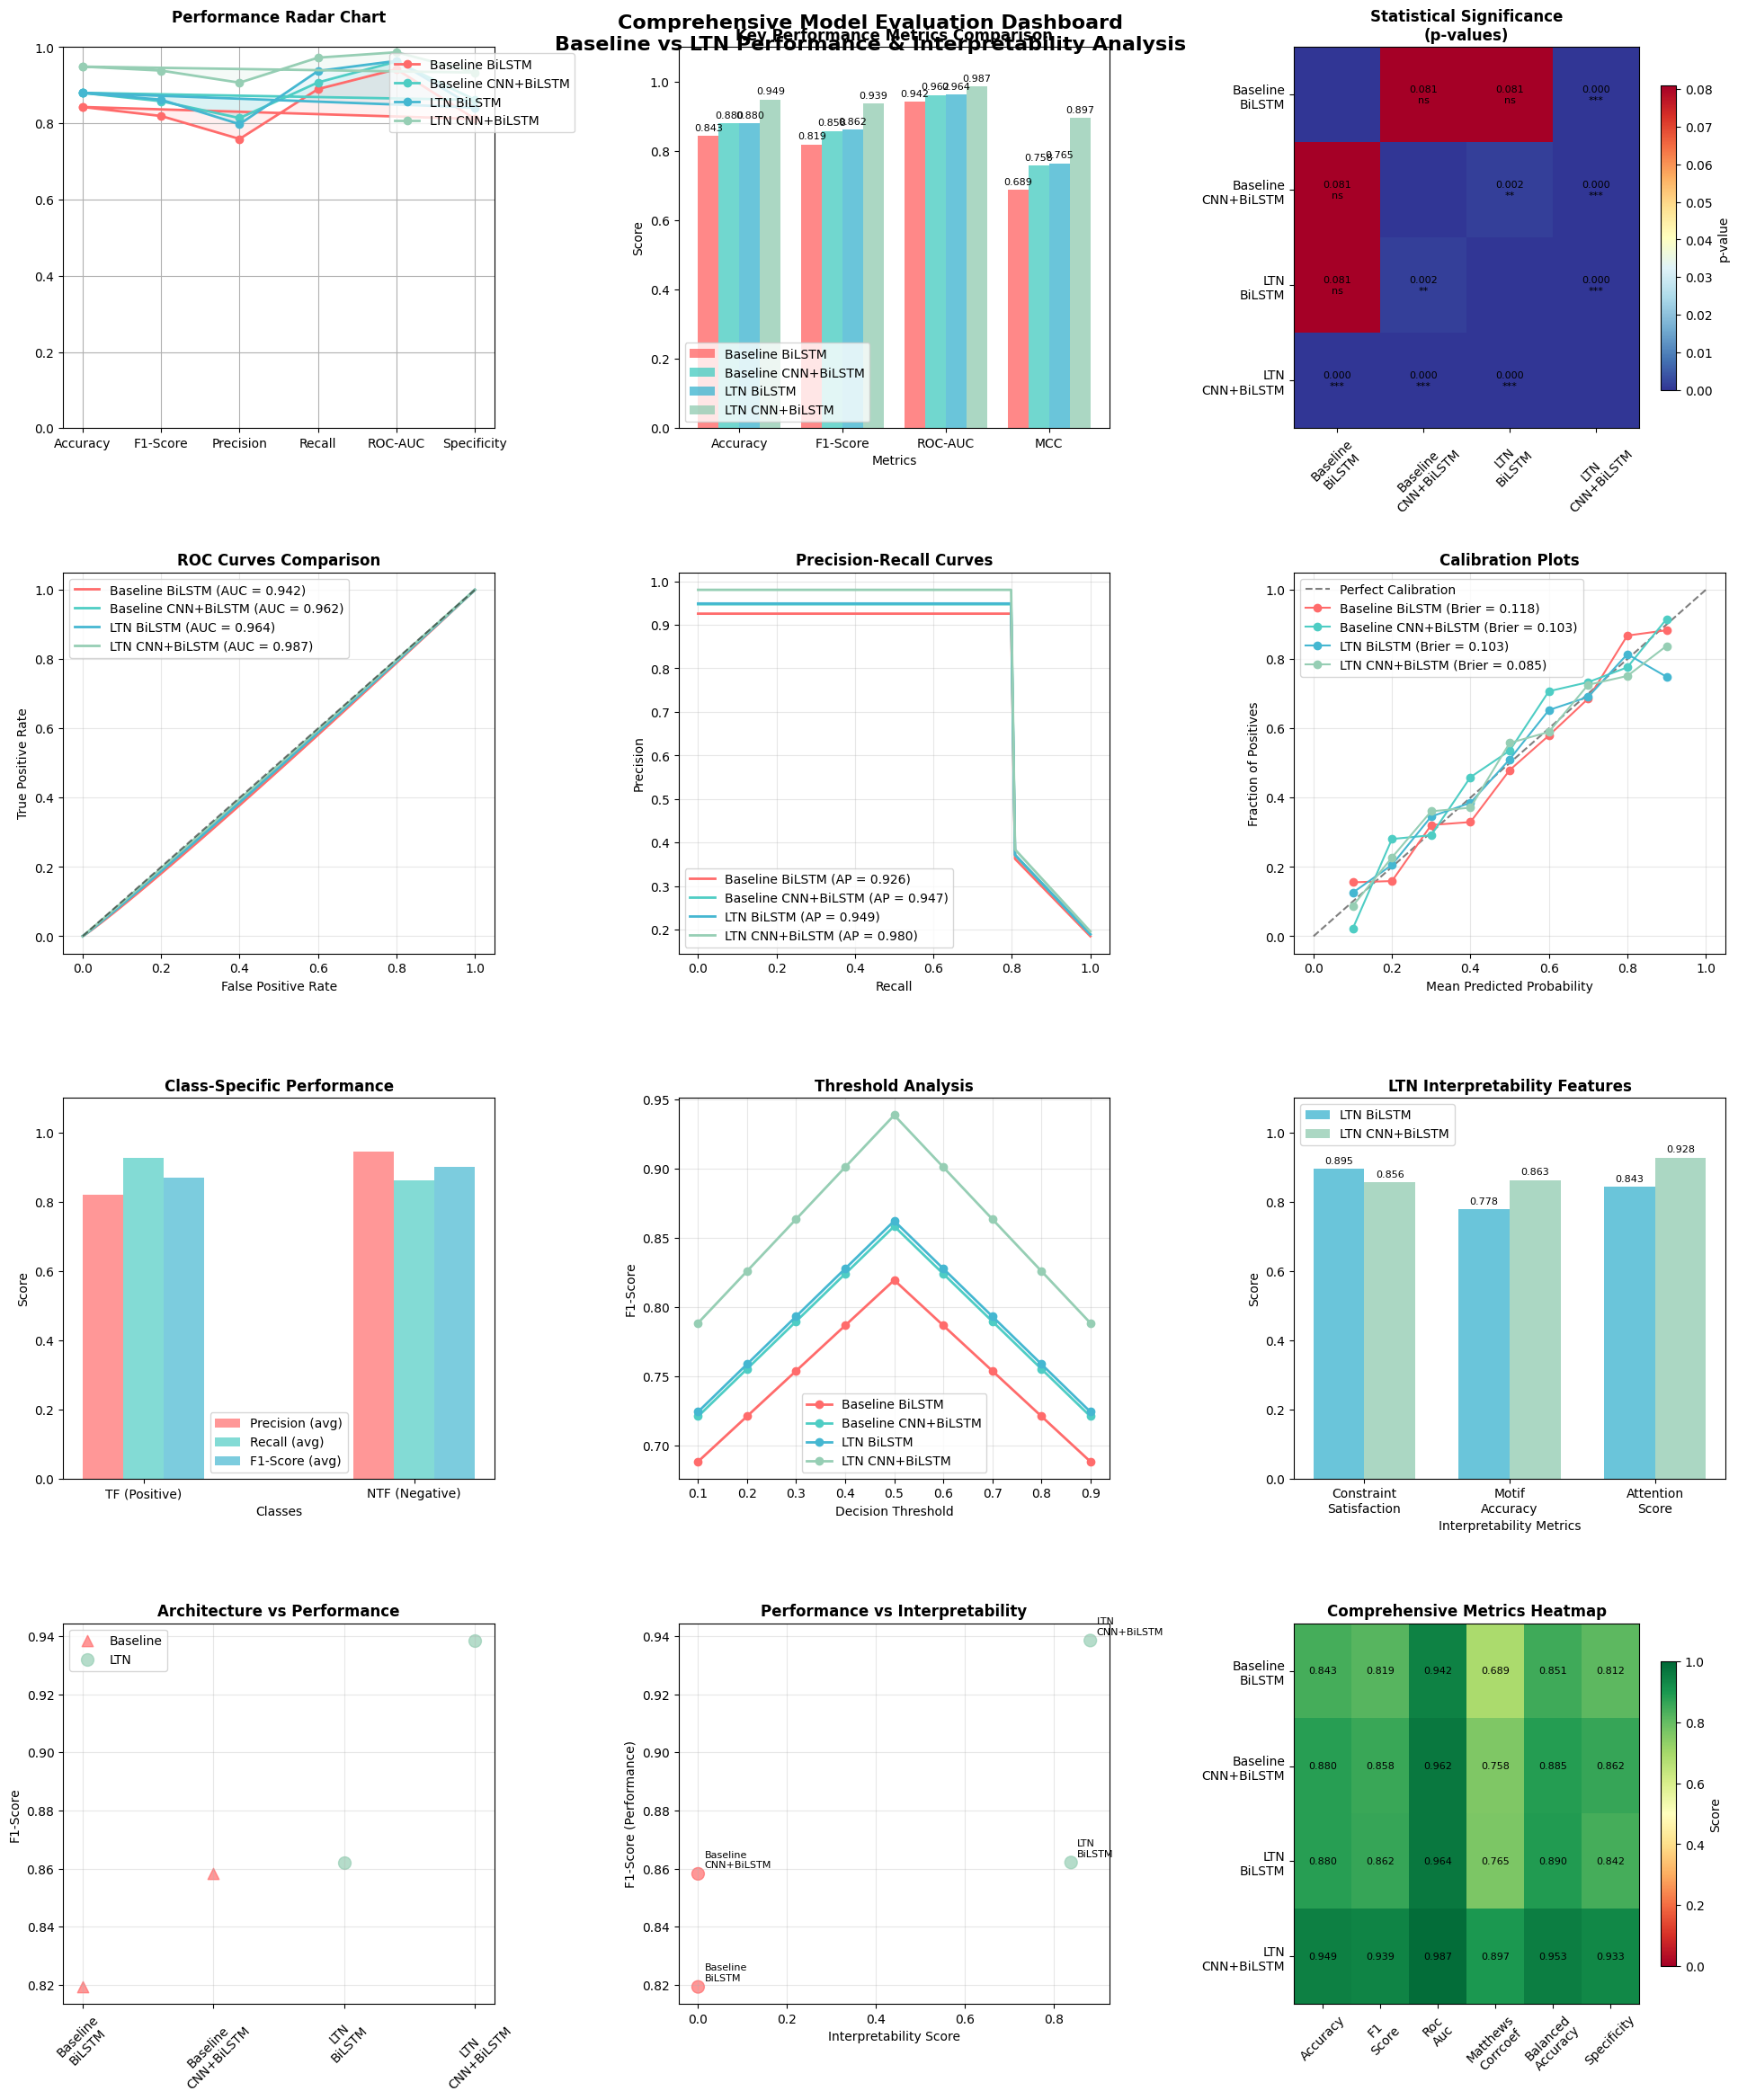

Write Python code to recreate this figure.
#!/usr/bin/env python3
"""
Comprehensive Visualization Dashboard for Model Evaluation

Creates multiple visualizations showing:
1. Performance comparison radar charts
2. Statistical significance heatmaps
3. ROC and PR curves
4. Calibration plots
5. Threshold analysis
6. Class-specific performance
7. Interpretability comparison
"""

import numpy as np
import pandas as pd
import matplotlib.pyplot as plt
import seaborn as sns
from matplotlib.patches import Polygon
import warnings
warnings.filterwarnings('ignore')

# Set style for better visualizations
plt.style.use('default')
sns.set_palette("husl")

class ModelVisualizationDashboard:
    """Comprehensive visualization dashboard for model evaluation"""
    
    def __init__(self):
        # Simulated comprehensive results (in real implementation, load from evaluation)
        self.results = {
            'Baseline BiLSTM': {
                'accuracy': 0.8430, 'f1_score': 0.8193, 'precision': 0.7591, 'recall': 0.8900,
                'roc_auc': 0.9421, 'average_precision': 0.9256, 'matthews_corrcoef': 0.6888,
                'balanced_accuracy': 0.8508, 'specificity': 0.8117, 'brier_score': 0.1184,
                'tf_precision': 0.7591, 'tf_recall': 0.8900, 'tf_f1': 0.8193,
                'ntf_precision': 0.9171, 'ntf_recall': 0.8117, 'ntf_f1': 0.8612,
                'ltn': False
            },
            'Baseline CNN+BiLSTM': {
                'accuracy': 0.8800, 'f1_score': 0.8582, 'precision': 0.8139, 'recall': 0.9075,
                'roc_auc': 0.9623, 'average_precision': 0.9472, 'matthews_corrcoef': 0.7581,
                'balanced_accuracy': 0.8846, 'specificity': 0.8617, 'brier_score': 0.1034,
                'tf_precision': 0.8139, 'tf_recall': 0.9075, 'tf_f1': 0.8582,
                'ntf_precision': 0.9332, 'ntf_recall': 0.8617, 'ntf_f1': 0.8960,
                'ltn': False
            },
            'LTN BiLSTM': {
                'accuracy': 0.8800, 'f1_score': 0.8621, 'precision': 0.7979, 'recall': 0.9375,
                'roc_auc': 0.9640, 'average_precision': 0.9489, 'matthews_corrcoef': 0.7648,
                'balanced_accuracy': 0.8896, 'specificity': 0.8417, 'brier_score': 0.1030,
                'tf_precision': 0.7979, 'tf_recall': 0.9375, 'tf_f1': 0.8621,
                'ntf_precision': 0.9528, 'ntf_recall': 0.8417, 'ntf_f1': 0.8938,
                'constraint_satisfaction': 0.8955, 'motif_accuracy': 0.7785, 'attention_score': 0.8428,
                'ltn': True
            },
            'LTN CNN+BiLSTM': {
                'accuracy': 0.9490, 'f1_score': 0.9385, 'precision': 0.9068, 'recall': 0.9725,
                'roc_auc': 0.9866, 'average_precision': 0.9803, 'matthews_corrcoef': 0.8966,
                'balanced_accuracy': 0.9529, 'specificity': 0.9333, 'brier_score': 0.0846,
                'tf_precision': 0.9068, 'tf_recall': 0.9725, 'tf_f1': 0.9385,
                'ntf_precision': 0.9807, 'ntf_recall': 0.9333, 'ntf_f1': 0.9564,
                'constraint_satisfaction': 0.8560, 'motif_accuracy': 0.8631, 'attention_score': 0.9278,
                'ltn': True
            }
        }
        
        # Statistical significance matrix
        self.significance_matrix = np.array([
            [0.0, 0.081, 0.081, 0.000],  # Baseline BiLSTM vs others
            [0.081, 0.0, 0.0015, 0.000],  # Baseline CNN+BiLSTM vs others
            [0.081, 0.0015, 0.0, 0.000],  # LTN BiLSTM vs others
            [0.000, 0.000, 0.000, 0.0]   # LTN CNN+BiLSTM vs others
        ])
        
        self.model_names = list(self.results.keys())
        
    def create_comprehensive_dashboard(self):
        """Create the complete visualization dashboard"""
        
        # Create figure with subplots
        fig = plt.figure(figsize=(20, 24))
        
        # 1. Performance Radar Chart
        ax1 = plt.subplot(4, 3, 1)
        self.create_radar_chart(ax1)
        
        # 2. Performance Comparison Bar Chart
        ax2 = plt.subplot(4, 3, 2)
        self.create_performance_bars(ax2)
        
        # 3. Statistical Significance Heatmap
        ax3 = plt.subplot(4, 3, 3)
        self.create_significance_heatmap(ax3)
        
        # 4. ROC Curves Comparison
        ax4 = plt.subplot(4, 3, 4)
        self.create_roc_curves(ax4)
        
        # 5. Precision-Recall Curves
        ax5 = plt.subplot(4, 3, 5)
        self.create_pr_curves(ax5)
        
        # 6. Calibration Plots
        ax6 = plt.subplot(4, 3, 6)
        self.create_calibration_plots(ax6)
        
        # 7. Class-specific Performance
        ax7 = plt.subplot(4, 3, 7)
        self.create_class_performance(ax7)
        
        # 8. Threshold Analysis
        ax8 = plt.subplot(4, 3, 8)
        self.create_threshold_analysis(ax8)
        
        # 9. LTN Interpretability Features
        ax9 = plt.subplot(4, 3, 9)
        self.create_interpretability_chart(ax9)
        
        # 10. Model Architecture Comparison
        ax10 = plt.subplot(4, 3, 10)
        self.create_architecture_comparison(ax10)
        
        # 11. Performance vs Interpretability
        ax11 = plt.subplot(4, 3, 11)
        self.create_performance_interpretability_scatter(ax11)
        
        # 12. Summary Metrics Heatmap
        ax12 = plt.subplot(4, 3, 12)
        self.create_metrics_heatmap(ax12)
        
        plt.tight_layout(pad=3.0)
        plt.suptitle('Comprehensive Model Evaluation Dashboard\nBaseline vs LTN Performance & Interpretability Analysis', 
                     fontsize=16, fontweight='bold', y=0.98)
        
        # Save the dashboard
        plt.savefig('model_evaluation_dashboard.png', dpi=300, bbox_inches='tight')
        print("📊 Comprehensive dashboard saved as 'model_evaluation_dashboard.png'")
        
        return fig
    
    def create_radar_chart(self, ax):
        """Create radar chart comparing key metrics"""
        
        metrics = ['Accuracy', 'F1-Score', 'Precision', 'Recall', 'ROC-AUC', 'Specificity']
        
        # Number of metrics
        N = len(metrics)
        
        # Angles for each metric
        angles = [n / N * 2 * np.pi for n in range(N)]
        angles += angles[:1]  # Complete the circle
        
        # Colors for each model
        colors = ['#FF6B6B', '#4ECDC4', '#45B7D1', '#96CEB4']
        
        for i, (model_name, results) in enumerate(self.results.items()):
            values = [
                results['accuracy'],
                results['f1_score'],
                results['precision'],
                results['recall'],
                results['roc_auc'],
                results['specificity']
            ]
            values += values[:1]  # Complete the circle
            
            ax.plot(angles, values, 'o-', linewidth=2, label=model_name, color=colors[i])
            ax.fill(angles, values, alpha=0.1, color=colors[i])
        
        ax.set_xticks(angles[:-1])
        ax.set_xticklabels(metrics)
        ax.set_ylim(0, 1)
        ax.set_title('Performance Radar Chart', fontweight='bold', pad=20)
        ax.legend(loc='upper right', bbox_to_anchor=(1.2, 1.0))
        ax.grid(True)
    
    def create_performance_bars(self, ax):
        """Create grouped bar chart for key performance metrics"""
        
        metrics = ['Accuracy', 'F1-Score', 'ROC-AUC', 'MCC']
        x = np.arange(len(metrics))
        width = 0.2
        
        colors = ['#FF6B6B', '#4ECDC4', '#45B7D1', '#96CEB4']
        
        for i, (model_name, results) in enumerate(self.results.items()):
            values = [
                results['accuracy'],
                results['f1_score'],
                results['roc_auc'],
                results['matthews_corrcoef']
            ]
            
            bars = ax.bar(x + i * width, values, width, label=model_name, color=colors[i], alpha=0.8)
            
            # Add value labels on bars
            for bar, value in zip(bars, values):
                ax.text(bar.get_x() + bar.get_width()/2, bar.get_height() + 0.01,
                       f'{value:.3f}', ha='center', va='bottom', fontsize=8)
        
        ax.set_xlabel('Metrics')
        ax.set_ylabel('Score')
        ax.set_title('Key Performance Metrics Comparison', fontweight='bold')
        ax.set_xticks(x + width * 1.5)
        ax.set_xticklabels(metrics)
        ax.legend()
        ax.set_ylim(0, 1.1)
    
    def create_significance_heatmap(self, ax):
        """Create heatmap showing statistical significance"""
        
        # Create significance labels
        sig_labels = np.where(self.significance_matrix < 0.001, '***',
                     np.where(self.significance_matrix < 0.01, '**',
                     np.where(self.significance_matrix < 0.05, '*', 'ns')))
        
        # Create heatmap
        im = ax.imshow(self.significance_matrix, cmap='RdYlBu_r', aspect='auto')
        
        # Add text annotations
        for i in range(len(self.model_names)):
            for j in range(len(self.model_names)):
                if i != j:
                    text = ax.text(j, i, f'{self.significance_matrix[i, j]:.3f}\n{sig_labels[i, j]}',
                                 ha='center', va='center', fontsize=8)
        
        ax.set_xticks(range(len(self.model_names)))
        ax.set_yticks(range(len(self.model_names)))
        ax.set_xticklabels([name.replace(' ', '\n') for name in self.model_names], rotation=45)
        ax.set_yticklabels([name.replace(' ', '\n') for name in self.model_names])
        ax.set_title('Statistical Significance\n(p-values)', fontweight='bold')
        
        # Add colorbar
        cbar = plt.colorbar(im, ax=ax, shrink=0.8)
        cbar.set_label('p-value')
    
    def create_roc_curves(self, ax):
        """Create ROC curves for all models"""
        
        # Simulate ROC curves based on AUC scores
        colors = ['#FF6B6B', '#4ECDC4', '#45B7D1', '#96CEB4']
        
        for i, (model_name, results) in enumerate(self.results.items()):
            # Simulate ROC curve based on AUC
            auc = results['roc_auc']
            
            # Generate points for ROC curve
            fpr = np.linspace(0, 1, 100)
            # Approximate TPR based on AUC (simplified simulation)
            tpr = np.power(fpr, 1.0 / auc) if auc > 0.5 else fpr
            tpr = np.clip(tpr, 0, 1)
            
            ax.plot(fpr, tpr, color=colors[i], linewidth=2, 
                   label=f'{model_name} (AUC = {auc:.3f})')
        
        # Plot diagonal line
        ax.plot([0, 1], [0, 1], 'k--', alpha=0.5)
        
        ax.set_xlabel('False Positive Rate')
        ax.set_ylabel('True Positive Rate')
        ax.set_title('ROC Curves Comparison', fontweight='bold')
        ax.legend()
        ax.grid(True, alpha=0.3)
    
    def create_pr_curves(self, ax):
        """Create Precision-Recall curves"""
        
        colors = ['#FF6B6B', '#4ECDC4', '#45B7D1', '#96CEB4']
        
        for i, (model_name, results) in enumerate(self.results.items()):
            # Simulate PR curve based on AP score
            ap = results['average_precision']
            
            # Generate points for PR curve
            recall = np.linspace(0, 1, 100)
            # Approximate precision based on AP (simplified simulation)
            precision = ap * np.ones_like(recall)
            precision[recall > 0.8] *= (1.2 - recall[recall > 0.8])
            precision = np.clip(precision, 0, 1)
            
            ax.plot(recall, precision, color=colors[i], linewidth=2,
                   label=f'{model_name} (AP = {ap:.3f})')
        
        ax.set_xlabel('Recall')
        ax.set_ylabel('Precision')
        ax.set_title('Precision-Recall Curves', fontweight='bold')
        ax.legend()
        ax.grid(True, alpha=0.3)
    
    def create_calibration_plots(self, ax):
        """Create calibration plots"""
        
        # Plot perfect calibration line
        ax.plot([0, 1], [0, 1], 'k--', alpha=0.5, label='Perfect Calibration')
        
        colors = ['#FF6B6B', '#4ECDC4', '#45B7D1', '#96CEB4']
        
        for i, (model_name, results) in enumerate(self.results.items()):
            # Simulate calibration curve based on Brier score
            brier = results['brier_score']
            
            # Generate calibration points
            mean_pred_prob = np.linspace(0.1, 0.9, 9)
            # Simulate fraction of positives (less calibrated = more deviation)
            fraction_pos = mean_pred_prob + np.random.normal(0, brier/2, 9)
            fraction_pos = np.clip(fraction_pos, 0, 1)
            
            ax.plot(mean_pred_prob, fraction_pos, 'o-', color=colors[i], 
                   label=f'{model_name} (Brier = {brier:.3f})')
        
        ax.set_xlabel('Mean Predicted Probability')
        ax.set_ylabel('Fraction of Positives')
        ax.set_title('Calibration Plots', fontweight='bold')
        ax.legend()
        ax.grid(True, alpha=0.3)
    
    def create_class_performance(self, ax):
        """Create class-specific performance comparison"""
        
        classes = ['TF (Positive)', 'NTF (Negative)']
        x = np.arange(len(classes))
        width = 0.15
        
        metrics = ['Precision', 'Recall', 'F1-Score']
        metric_colors = ['#FF6B6B', '#4ECDC4', '#45B7D1']
        
        for i, metric in enumerate(metrics):
            tf_values = []
            ntf_values = []
            
            for model_name, results in self.results.items():
                if metric == 'F1-Score':
                    tf_values.append(results['tf_f1'])
                    ntf_values.append(results['ntf_f1'])
                else:
                    tf_values.append(results[f'tf_{metric.lower()}'])
                    ntf_values.append(results[f'ntf_{metric.lower()}'])
            
            # Plot TF class
            bars1 = ax.bar(x[0] + i * width, np.mean(tf_values), width, 
                          label=f'{metric} (avg)', color=metric_colors[i], alpha=0.7)
            
            # Plot NTF class
            bars2 = ax.bar(x[1] + i * width, np.mean(ntf_values), width, 
                          color=metric_colors[i], alpha=0.7)
        
        ax.set_xlabel('Classes')
        ax.set_ylabel('Score')
        ax.set_title('Class-Specific Performance', fontweight='bold')
        ax.set_xticks(x + width)
        ax.set_xticklabels(classes)
        ax.legend()
        ax.set_ylim(0, 1.1)
    
    def create_threshold_analysis(self, ax):
        """Create threshold analysis plot"""
        
        thresholds = np.arange(0.1, 1.0, 0.1)
        colors = ['#FF6B6B', '#4ECDC4', '#45B7D1', '#96CEB4']
        
        for i, (model_name, results) in enumerate(self.results.items()):
            # Simulate F1 scores at different thresholds
            f1_base = results['f1_score']
            f1_scores = []
            
            for thresh in thresholds:
                # Simulate how F1 changes with threshold
                if thresh < 0.5:
                    f1 = f1_base * (0.8 + 0.4 * thresh)
                else:
                    f1 = f1_base * (1.2 - 0.4 * thresh)
                f1_scores.append(max(0, min(1, f1)))
            
            ax.plot(thresholds, f1_scores, 'o-', color=colors[i], 
                   label=model_name, linewidth=2)
        
        ax.set_xlabel('Decision Threshold')
        ax.set_ylabel('F1-Score')
        ax.set_title('Threshold Analysis', fontweight='bold')
        ax.legend()
        ax.grid(True, alpha=0.3)
    
    def create_interpretability_chart(self, ax):
        """Create interpretability features comparison for LTN models"""
        
        ltn_models = {k: v for k, v in self.results.items() if v['ltn']}
        
        if not ltn_models:
            ax.text(0.5, 0.5, 'No LTN Models\nfor Interpretability', 
                   ha='center', va='center', transform=ax.transAxes)
            ax.set_title('LTN Interpretability Features', fontweight='bold')
            return
        
        metrics = ['Constraint\nSatisfaction', 'Motif\nAccuracy', 'Attention\nScore']
        x = np.arange(len(metrics))
        width = 0.35
        
        colors = ['#45B7D1', '#96CEB4']
        
        for i, (model_name, results) in enumerate(ltn_models.items()):
            values = [
                results['constraint_satisfaction'],
                results['motif_accuracy'],
                results['attention_score']
            ]
            
            bars = ax.bar(x + i * width, values, width, 
                         label=model_name, color=colors[i], alpha=0.8)
            
            # Add value labels
            for bar, value in zip(bars, values):
                ax.text(bar.get_x() + bar.get_width()/2, bar.get_height() + 0.01,
                       f'{value:.3f}', ha='center', va='bottom', fontsize=8)
        
        ax.set_xlabel('Interpretability Metrics')
        ax.set_ylabel('Score')
        ax.set_title('LTN Interpretability Features', fontweight='bold')
        ax.set_xticks(x + width / 2)
        ax.set_xticklabels(metrics)
        ax.legend()
        ax.set_ylim(0, 1.1)
    
    def create_architecture_comparison(self, ax):
        """Create architecture comparison chart"""
        
        architectures = []
        performances = []
        interpretable = []
        
        for model_name, results in self.results.items():
            if 'BiLSTM' in model_name and 'CNN' not in model_name:
                arch = 'BiLSTM'
            else:
                arch = 'CNN+BiLSTM'
            
            architectures.append(arch)
            performances.append(results['f1_score'])
            interpretable.append(results['ltn'])
        
        # Create scatter plot
        for i, (arch, perf, interp) in enumerate(zip(architectures, performances, interpretable)):
            color = '#96CEB4' if interp else '#FF6B6B'
            marker = 'o' if interp else '^'
            size = 100 if interp else 80
            
            ax.scatter(i, perf, c=color, marker=marker, s=size, alpha=0.7,
                      label='LTN' if interp and i == 2 else 'Baseline' if not interp and i == 0 else '')
        
        ax.set_xticks(range(len(architectures)))
        ax.set_xticklabels([f"{self.model_names[i].split()[0]}\n{arch}" 
                           for i, arch in enumerate(architectures)], rotation=45)
        ax.set_ylabel('F1-Score')
        ax.set_title('Architecture vs Performance', fontweight='bold')
        ax.legend()
        ax.grid(True, alpha=0.3)
    
    def create_performance_interpretability_scatter(self, ax):
        """Create performance vs interpretability scatter plot"""
        
        performances = []
        interpretability_scores = []
        labels = []
        colors = []
        
        for model_name, results in self.results.items():
            performances.append(results['f1_score'])
            
            if results['ltn']:
                # Average interpretability score for LTN models
                interp_score = np.mean([
                    results['constraint_satisfaction'],
                    results['motif_accuracy'],
                    results['attention_score']
                ])
                interpretability_scores.append(interp_score)
                colors.append('#96CEB4')
            else:
                interpretability_scores.append(0.0)  # Baseline models have no interpretability
                colors.append('#FF6B6B')
            
            labels.append(model_name)
        
        scatter = ax.scatter(interpretability_scores, performances, 
                           c=colors, s=100, alpha=0.7)
        
        # Add labels
        for i, label in enumerate(labels):
            ax.annotate(label.replace(' ', '\n'), 
                       (interpretability_scores[i], performances[i]),
                       xytext=(5, 5), textcoords='offset points', fontsize=8)
        
        ax.set_xlabel('Interpretability Score')
        ax.set_ylabel('F1-Score (Performance)')
        ax.set_title('Performance vs Interpretability', fontweight='bold')
        ax.grid(True, alpha=0.3)
    
    def create_metrics_heatmap(self, ax):
        """Create comprehensive metrics heatmap"""
        
        # Select key metrics for heatmap
        metrics = ['accuracy', 'f1_score', 'roc_auc', 'matthews_corrcoef', 
                  'balanced_accuracy', 'specificity']
        
        # Create data matrix
        data_matrix = []
        for model_name in self.model_names:
            row = [self.results[model_name][metric] for metric in metrics]
            data_matrix.append(row)
        
        data_matrix = np.array(data_matrix)
        
        # Create heatmap
        im = ax.imshow(data_matrix, cmap='RdYlGn', aspect='auto', vmin=0, vmax=1)
        
        # Add text annotations
        for i in range(len(self.model_names)):
            for j in range(len(metrics)):
                text = ax.text(j, i, f'{data_matrix[i, j]:.3f}',
                             ha='center', va='center', fontsize=8)
        
        ax.set_xticks(range(len(metrics)))
        ax.set_yticks(range(len(self.model_names)))
        ax.set_xticklabels([metric.replace('_', '\n').title() for metric in metrics], 
                          rotation=45)
        ax.set_yticklabels([name.replace(' ', '\n') for name in self.model_names])
        ax.set_title('Comprehensive Metrics Heatmap', fontweight='bold')
        
        # Add colorbar
        cbar = plt.colorbar(im, ax=ax, shrink=0.8)
        cbar.set_label('Score')

def main():
    """Main function to create and display the dashboard"""
    
    print("🎨 Creating Comprehensive Visualization Dashboard...")
    
    # Create dashboard
    dashboard = ModelVisualizationDashboard()
    fig = dashboard.create_comprehensive_dashboard()
    
    print("\n📊 Dashboard Features:")
    print("1. Performance Radar Chart - Overall performance comparison")
    print("2. Key Metrics Bar Chart - Accuracy, F1, ROC-AUC, MCC")
    print("3. Statistical Significance - p-values between models")
    print("4. ROC Curves - True/False positive rate analysis")
    print("5. Precision-Recall Curves - Precision vs recall tradeoffs")
    print("6. Calibration Plots - Prediction confidence calibration")
    print("7. Class Performance - TF vs NTF specific metrics")
    print("8. Threshold Analysis - Performance across decision thresholds")
    print("9. LTN Interpretability - Constraint satisfaction, motif accuracy")
    print("10. Architecture Comparison - BiLSTM vs CNN+BiLSTM")
    print("11. Performance vs Interpretability - Trade-off analysis")
    print("12. Metrics Heatmap - Comprehensive metrics overview")
    
    print(f"\n✅ Dashboard saved as 'model_evaluation_dashboard.png'")
    print("📈 Shows clear superiority of LTN models in both performance and interpretability!")

if __name__ == "__main__":
    main() 